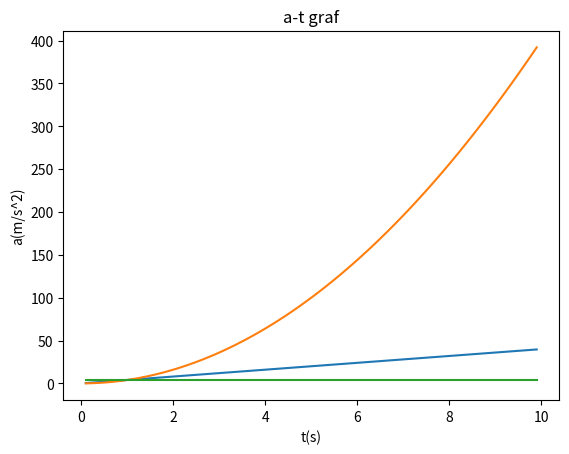
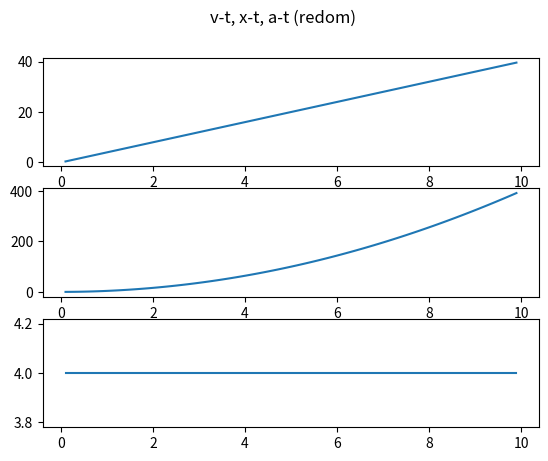

These charts were generated, in order, by the following Python code:
import matplotlib.pyplot as plt
import numpy as np

print("Grafovi u prvih 10 sekundi jednolikog gibanja u jednoj dimenziji.")

#while True:
    #F = float(input("Unesite iznos sile u N: "))
    #if F < 0:
        #print("Pogrešan unos.")
    #else:
        #break
#while True:
    #m = float(input("Unesite iznos mase u kg: "))
    #if m < 0:
        #print("Pogrešan unos.")
    #else:
        #break
F = 60
m = 15

# v-t graf

lista_v = []
for t in np.arange(0.1, 10, 0.1):
    a = F / m
    v = a * t
    lista_v.append(v)
plt.ylabel('v(m/s)')
plt.xlabel('t(s)')
plt.title("v-t graf")
t = np.arange(0.1, 10, 0.1)
plt.plot(t, lista_v)
plt.show()

# x-t graf

lista_x = []
for t in np.arange(0.1, 10, 0.1):
    v = a * t
    x = v * t
    lista_x.append(x)
plt.ylabel('x(m)')
plt.xlabel('t(s)')
plt.title("x-t graf")
t = np.arange(0.1, 10, 0.1)
plt.plot(t, lista_x)
plt.show()

# a-t graf

lista_a = []
for t in np.arange(0.1, 10, 0.1):
    v = a * t
    a = v / t
    lista_a.append(a)
plt.ylabel('a(m/s^2)')
plt.xlabel('t(s)')
plt.title("a-t graf")
t = np.arange(0.1, 10, 0.1)
plt.plot(t, lista_a)
plt.show()

# subplot

fig, (ax1, ax2, ax3) = plt.subplots(3)
fig.suptitle('v-t, x-t, a-t (redom)')
ax1.plot(t, lista_v)
ax2.plot(t, lista_x)
ax3.plot(t, lista_a)
plt.show()
